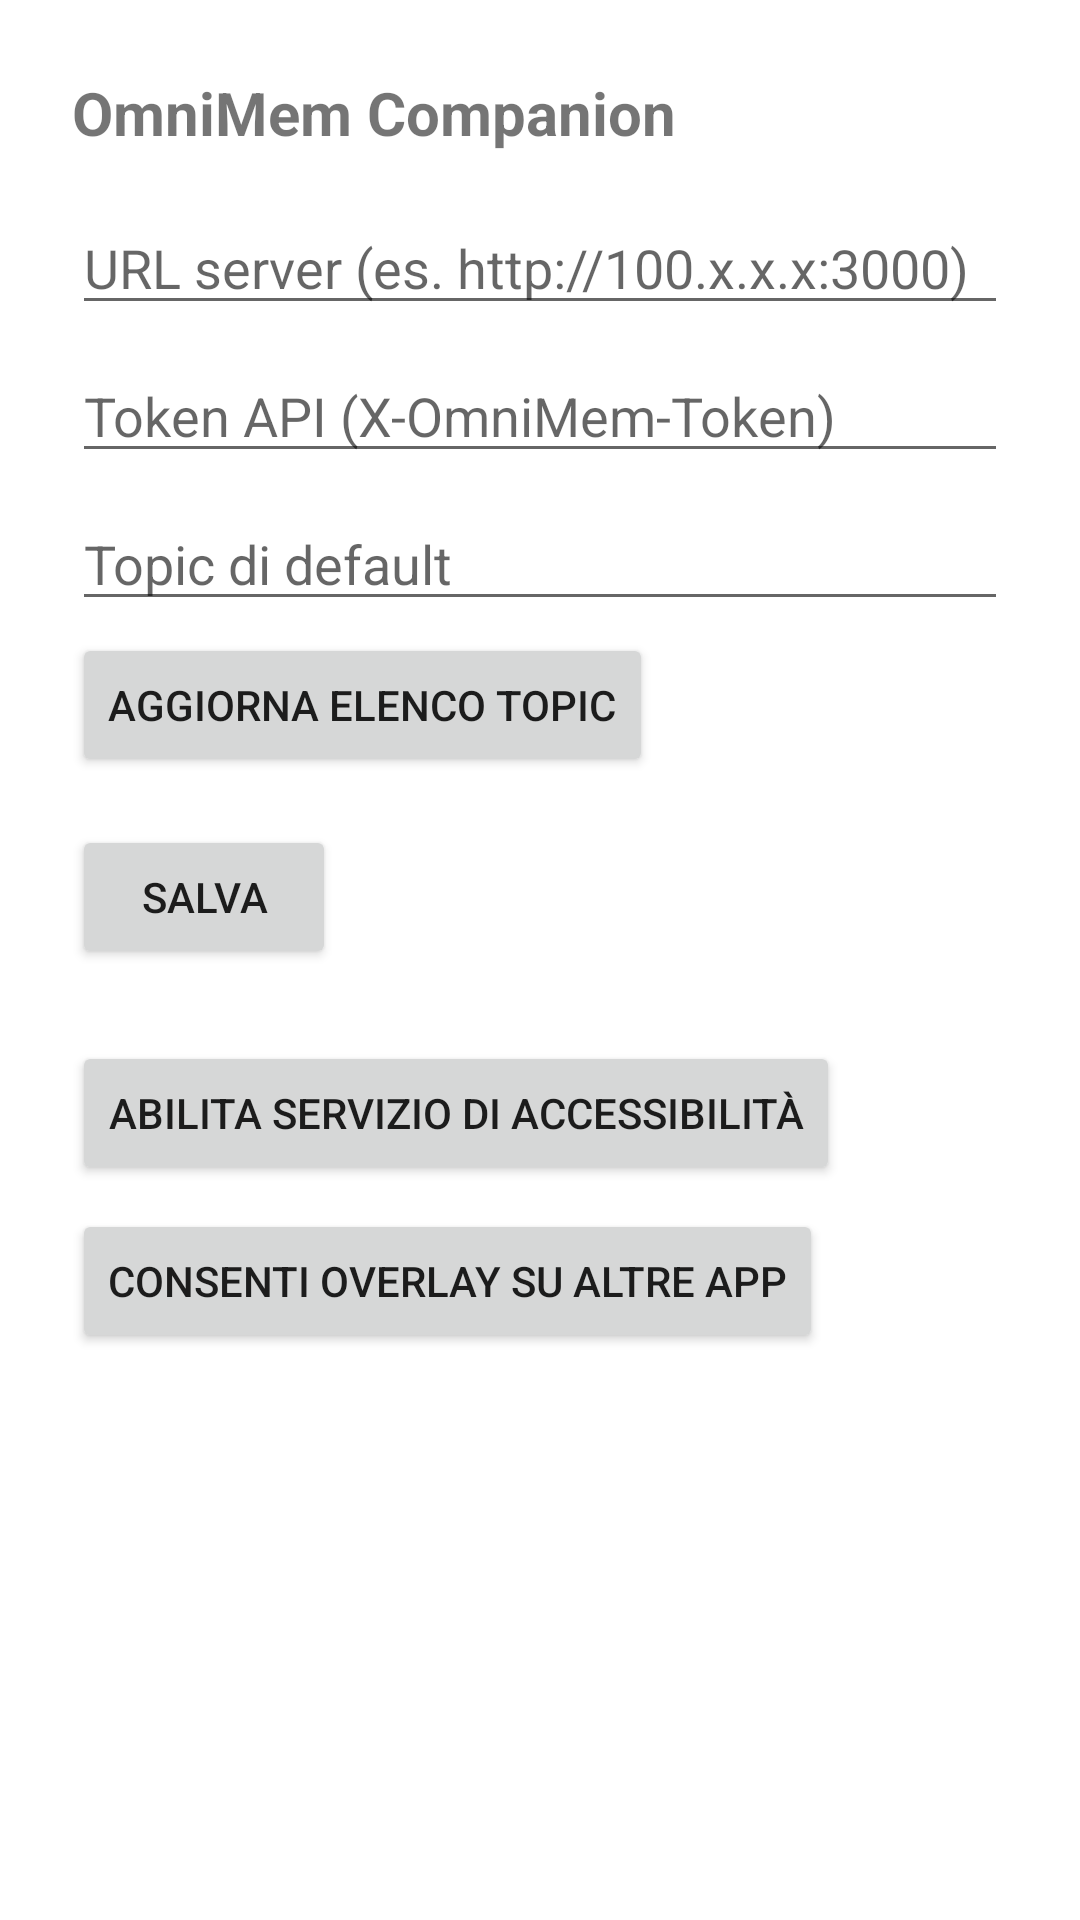

Produce the Android XML layout that renders to this screen, including the resource entries it uses.
<!-- AndroidManifest.xml: application theme Theme.OmniMemCompanion -->
<!-- res/layout/activity_settings.xml -->
<?xml version="1.0" encoding="utf-8"?>
<LinearLayout xmlns:android="http://schemas.android.com/apk/res/android"
    android:layout_width="match_parent"
    android:layout_height="match_parent"
    android:orientation="vertical"
    android:padding="24dp">

    <TextView
        android:layout_width="wrap_content"
        android:layout_height="wrap_content"
        android:text="@string/app_name"
        android:textSize="20sp"
        android:textStyle="bold"
        android:layout_marginBottom="16dp" />

    <EditText
        android:id="@+id/field_server_url"
        android:layout_width="match_parent"
        android:layout_height="wrap_content"
        android:hint="@string/label_server_url"
        android:inputType="textUri" />

    <EditText
        android:id="@+id/field_api_token"
        android:layout_width="match_parent"
        android:layout_height="wrap_content"
        android:hint="@string/label_api_token"
        android:inputType="textPassword"
        android:layout_marginTop="8dp" />

    <AutoCompleteTextView
        android:id="@+id/field_topic"
        android:layout_width="match_parent"
        android:layout_height="wrap_content"
        android:hint="@string/label_topic"
        android:layout_marginTop="8dp"
        android:completionThreshold="1" />

    <Button
        android:id="@+id/btn_refresh_topics"
        android:layout_width="wrap_content"
        android:layout_height="wrap_content"
        android:text="@string/btn_refresh_topics"
        android:layout_marginTop="4dp" />

    <Button
        android:id="@+id/btn_save"
        android:layout_width="wrap_content"
        android:layout_height="wrap_content"
        android:text="@string/btn_save"
        android:layout_marginTop="16dp" />

    <Button
        android:id="@+id/btn_open_accessibility_settings"
        android:layout_width="wrap_content"
        android:layout_height="wrap_content"
        android:text="@string/btn_open_accessibility_settings"
        android:layout_marginTop="24dp" />

    <Button
        android:id="@+id/btn_open_overlay_settings"
        android:layout_width="wrap_content"
        android:layout_height="wrap_content"
        android:text="@string/btn_open_overlay_settings"
        android:layout_marginTop="8dp" />

</LinearLayout>
<!-- resources referenced by this layout -->
<resources>
  <string name="app_name">OmniMem Companion</string>
  <string name="btn_open_accessibility_settings">Abilita servizio di accessibilità</string>
  <string name="btn_open_overlay_settings">Consenti overlay su altre app</string>
  <string name="btn_refresh_topics">Aggiorna elenco topic</string>
  <string name="btn_save">Salva</string>
  <string name="label_api_token">Token API (X-OmniMem-Token)</string>
  <string name="label_server_url">URL server (es. http://100.x.x.x:3000)</string>
  <string name="label_topic">Topic di default</string>
  <style name="Theme.OmniMemCompanion" parent="Theme.MaterialComponents.DayNight.NoActionBar">
          <item name="colorPrimary">@color/omnimem_accent</item>
          <item name="colorPrimaryDark">@color/omnimem_bg</item>
          <item name="colorAccent">@color/omnimem_accent</item>
      </style>
  <color name="omnimem_accent">#5DBA5D</color>
  <color name="omnimem_bg">#141A16</color>
</resources>
